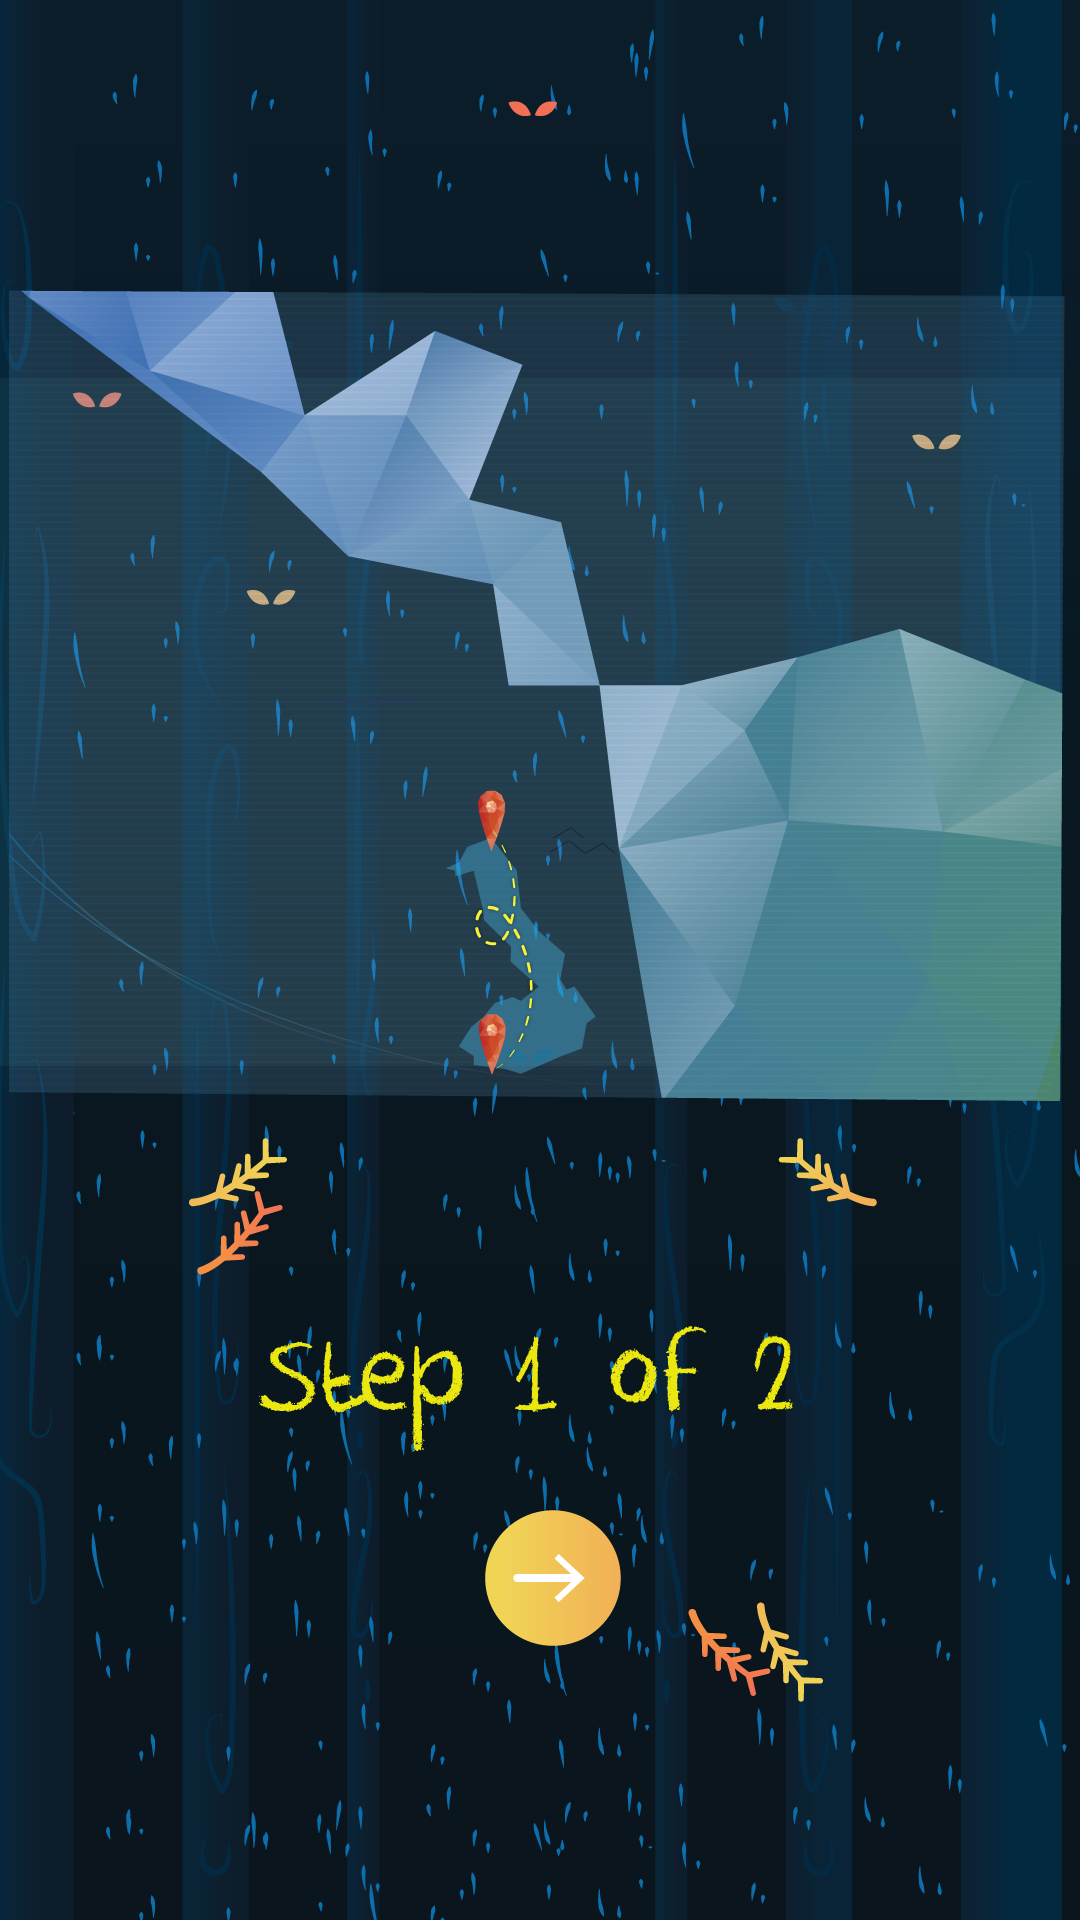

The Android layout XML behind this screen, and the referenced resources:
<!-- AndroidManifest.xml: application theme AppTheme -->
<!-- res/layout/activity_turtle_map.xml -->
<?xml version="1.0" encoding="utf-8"?>

<androidx.constraintlayout.widget.ConstraintLayout xmlns:android="http://schemas.android.com/apk/res/android"
    xmlns:app="http://schemas.android.com/apk/res-auto"
    xmlns:tools="http://schemas.android.com/tools"
    android:layout_width="match_parent"
    android:layout_height="match_parent">

    <ImageView
        android:id="@+id/activity_turtle_info"
        android:layout_width="0dp"
        android:layout_height="0dp"
        app:layout_constraintBottom_toBottomOf="parent"
        app:layout_constraintEnd_toEndOf="parent"
        app:layout_constraintStart_toStartOf="parent"
        app:layout_constraintTop_toTopOf="parent"
        app:srcCompat="@drawable/activity_turtle_map" />

    <Button
        android:id="@+id/button2"
        android:layout_width="100dp"
        android:layout_height="100dp"
        android:layout_marginStart="184dp"
        android:layout_marginTop="574dp"
        android:layout_marginEnd="175dp"
        android:layout_marginBottom="104dp"
        android:background="#00FFFFFF"
        android:onClick="changeToDataPresentation"
        app:layout_constraintBottom_toBottomOf="parent"
        app:layout_constraintEnd_toEndOf="parent"
        app:layout_constraintStart_toStartOf="parent"
        app:layout_constraintTop_toTopOf="parent" />

</androidx.constraintlayout.widget.ConstraintLayout>
<!-- resources referenced by this layout -->
<resources>
  <!-- drawable activity_turtle_map: png bitmap (drawable-xxhdpi, 285854 bytes) -->
  <style name="AppTheme" parent="Theme.AppCompat.NoActionBar">
          
          <item name="colorPrimary">@color/colorPrimary</item>
          <item name="colorPrimaryDark">@color/colorPrimaryDark</item>
          <item name="colorAccent">@color/colorAccent</item>
          <item name="android:windowTranslucentStatus">true</item>
          <item name="android:windowTranslucentNavigation">true</item>
      </style>
  <color name="colorPrimary">#08678C</color>
  <color name="colorPrimaryDark">#011C26</color>
  <color name="colorAccent">#D9BB25</color>
</resources>
